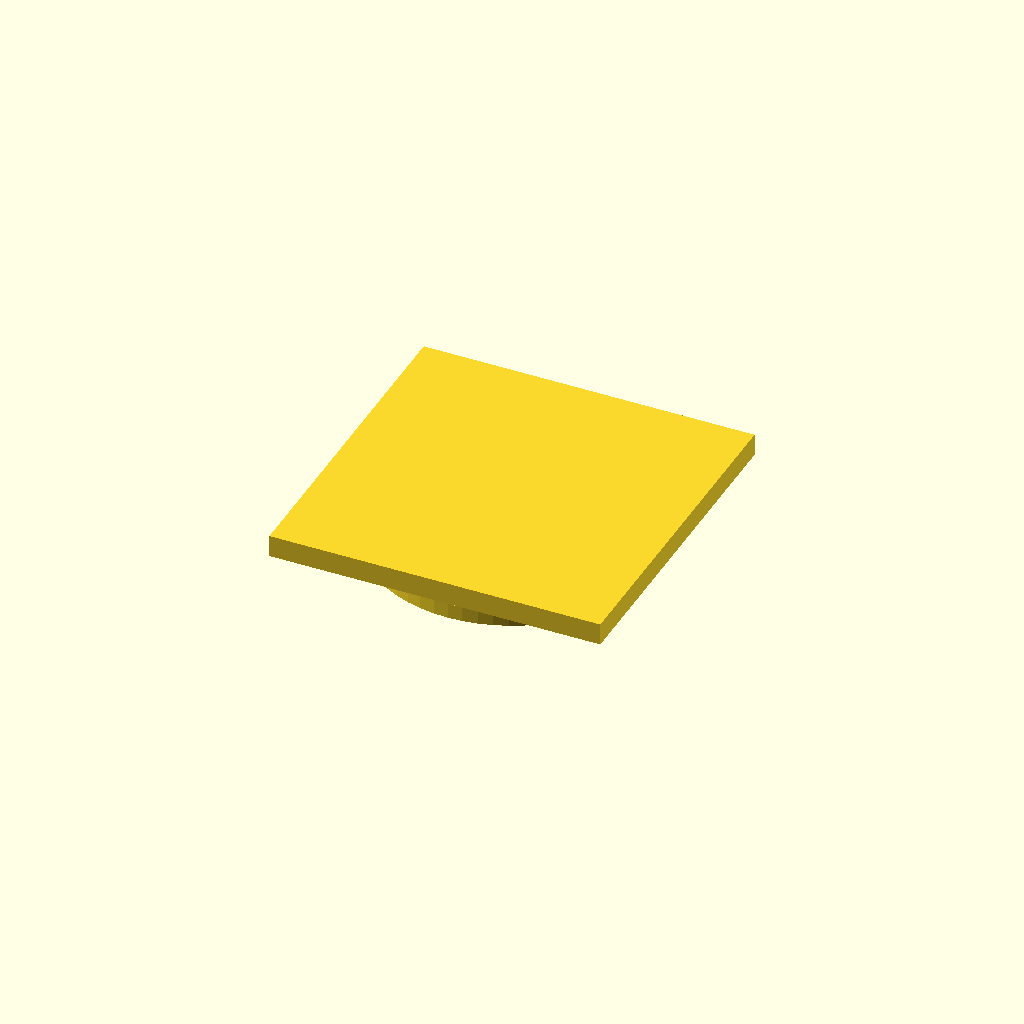
Cell 1: the model at its default parameters.
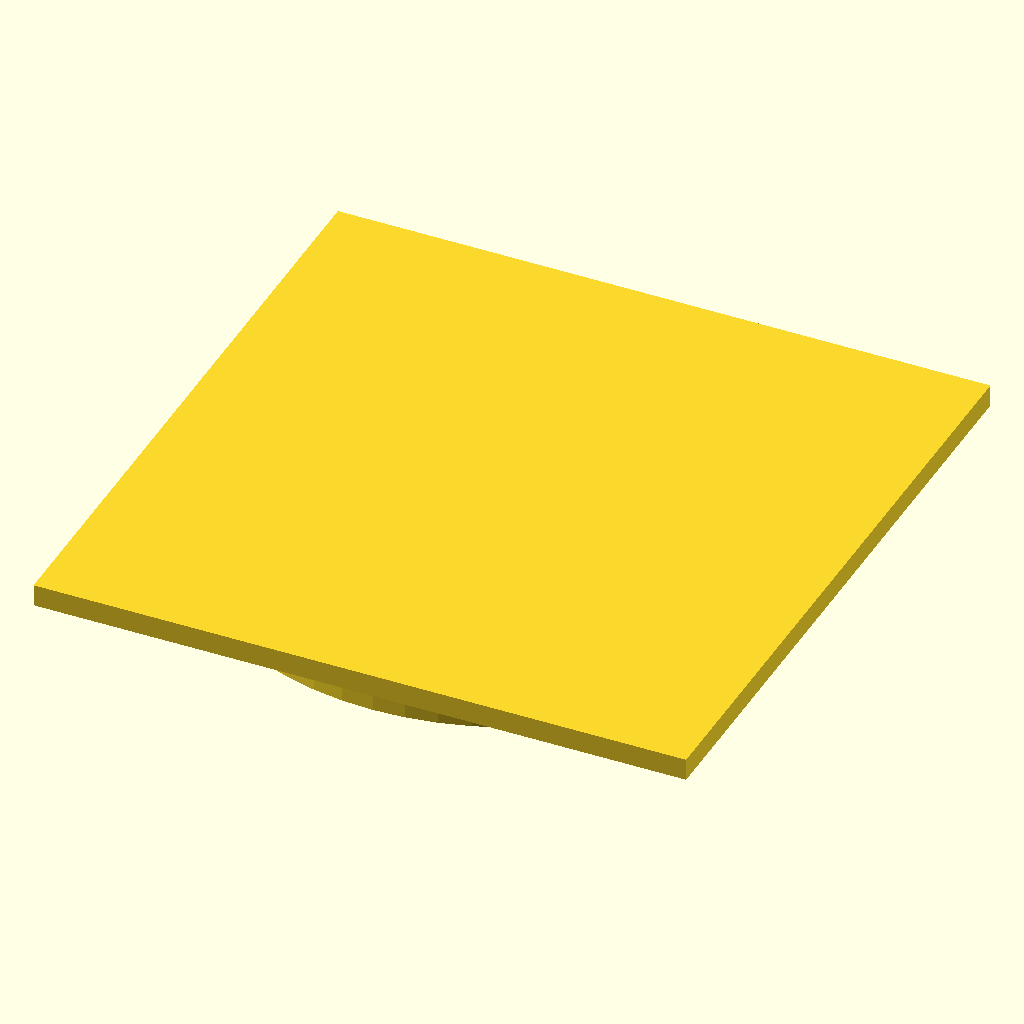
Cell 2: profile = 70 (everything else at default).
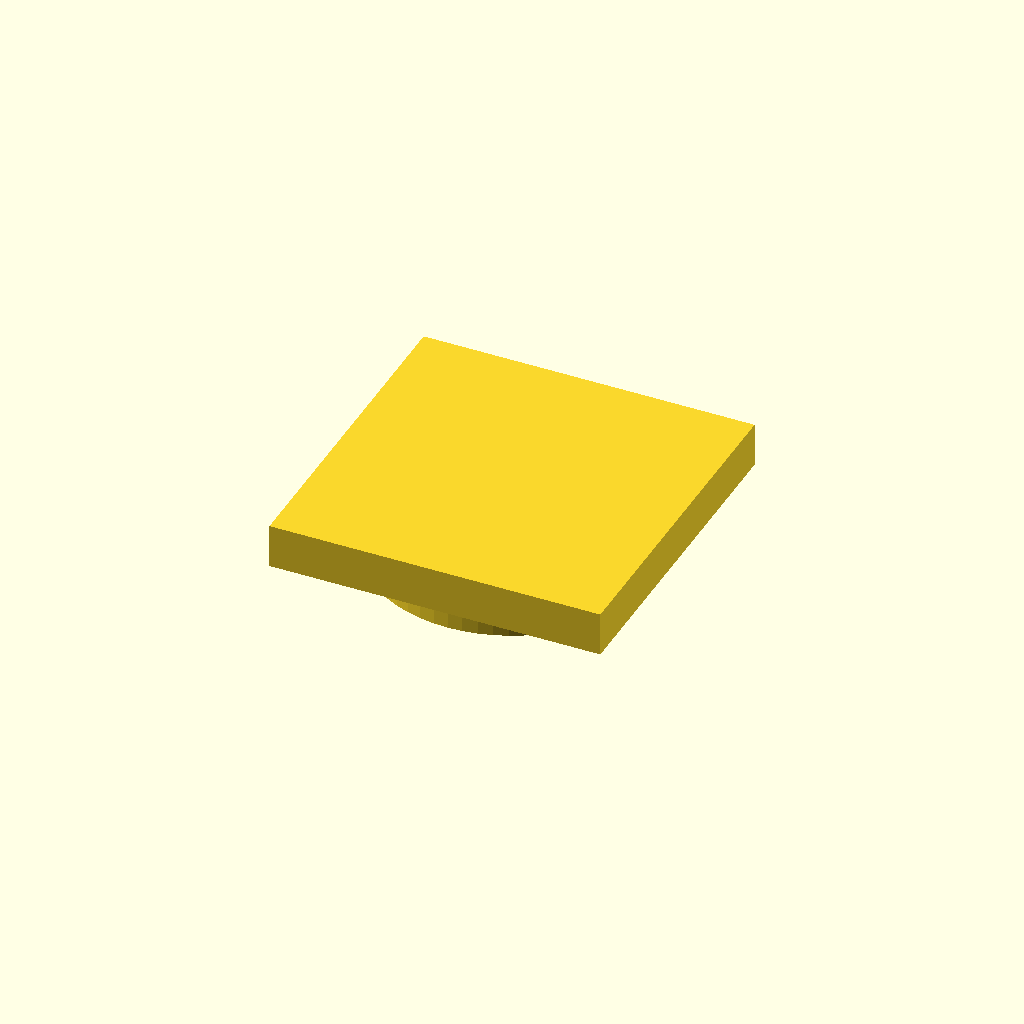
Cell 3: the same model with cap_t = 4.8.
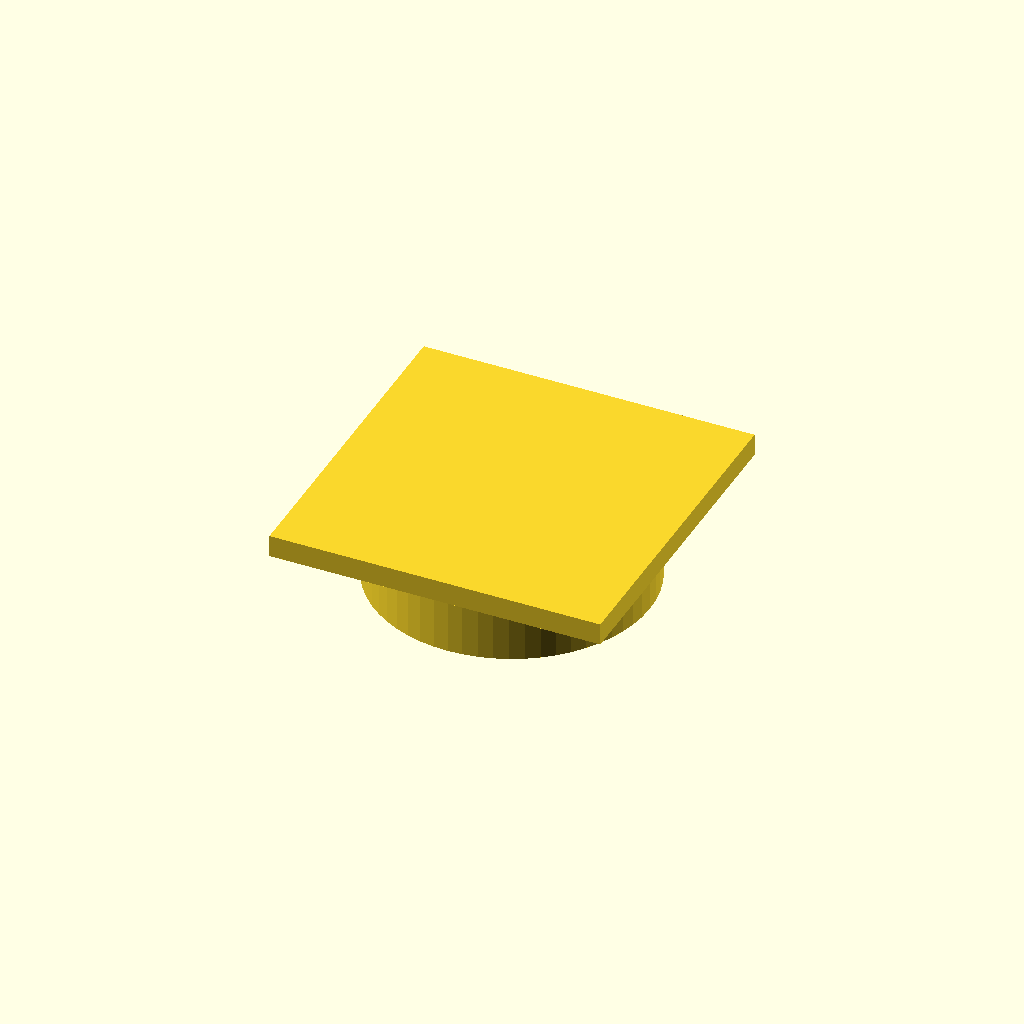
Cell 4: pin_l = 8 (everything else at default).
One fixed orthographic camera (rotation 55°, 0°, 25°; colour scheme Cornfield) for every cell.
The OpenSCAD source (optional_data/data/parts/part_0466.scad):
// Press-fit end cap for 35 mm extrusion.
$fn = 60;
eps = 0.02;
profile = 35;
cap_t = 2.4;
wall = 2.5;
pin_d = profile - 2 * wall;
pin_l = 4;
union() {
    cube([profile + 1, profile + 1, cap_t], center = true);
    translate([0, 0, -cap_t / 2 - pin_l]) cylinder(d = pin_d, h = pin_l + eps);
}
Customizer parameters (derived from the source; name, type, default, range or options):
eps: number, default 0.02
profile: number, default 35
cap_t: number, default 2.4
wall: number, default 2.5
pin_l: number, default 4
